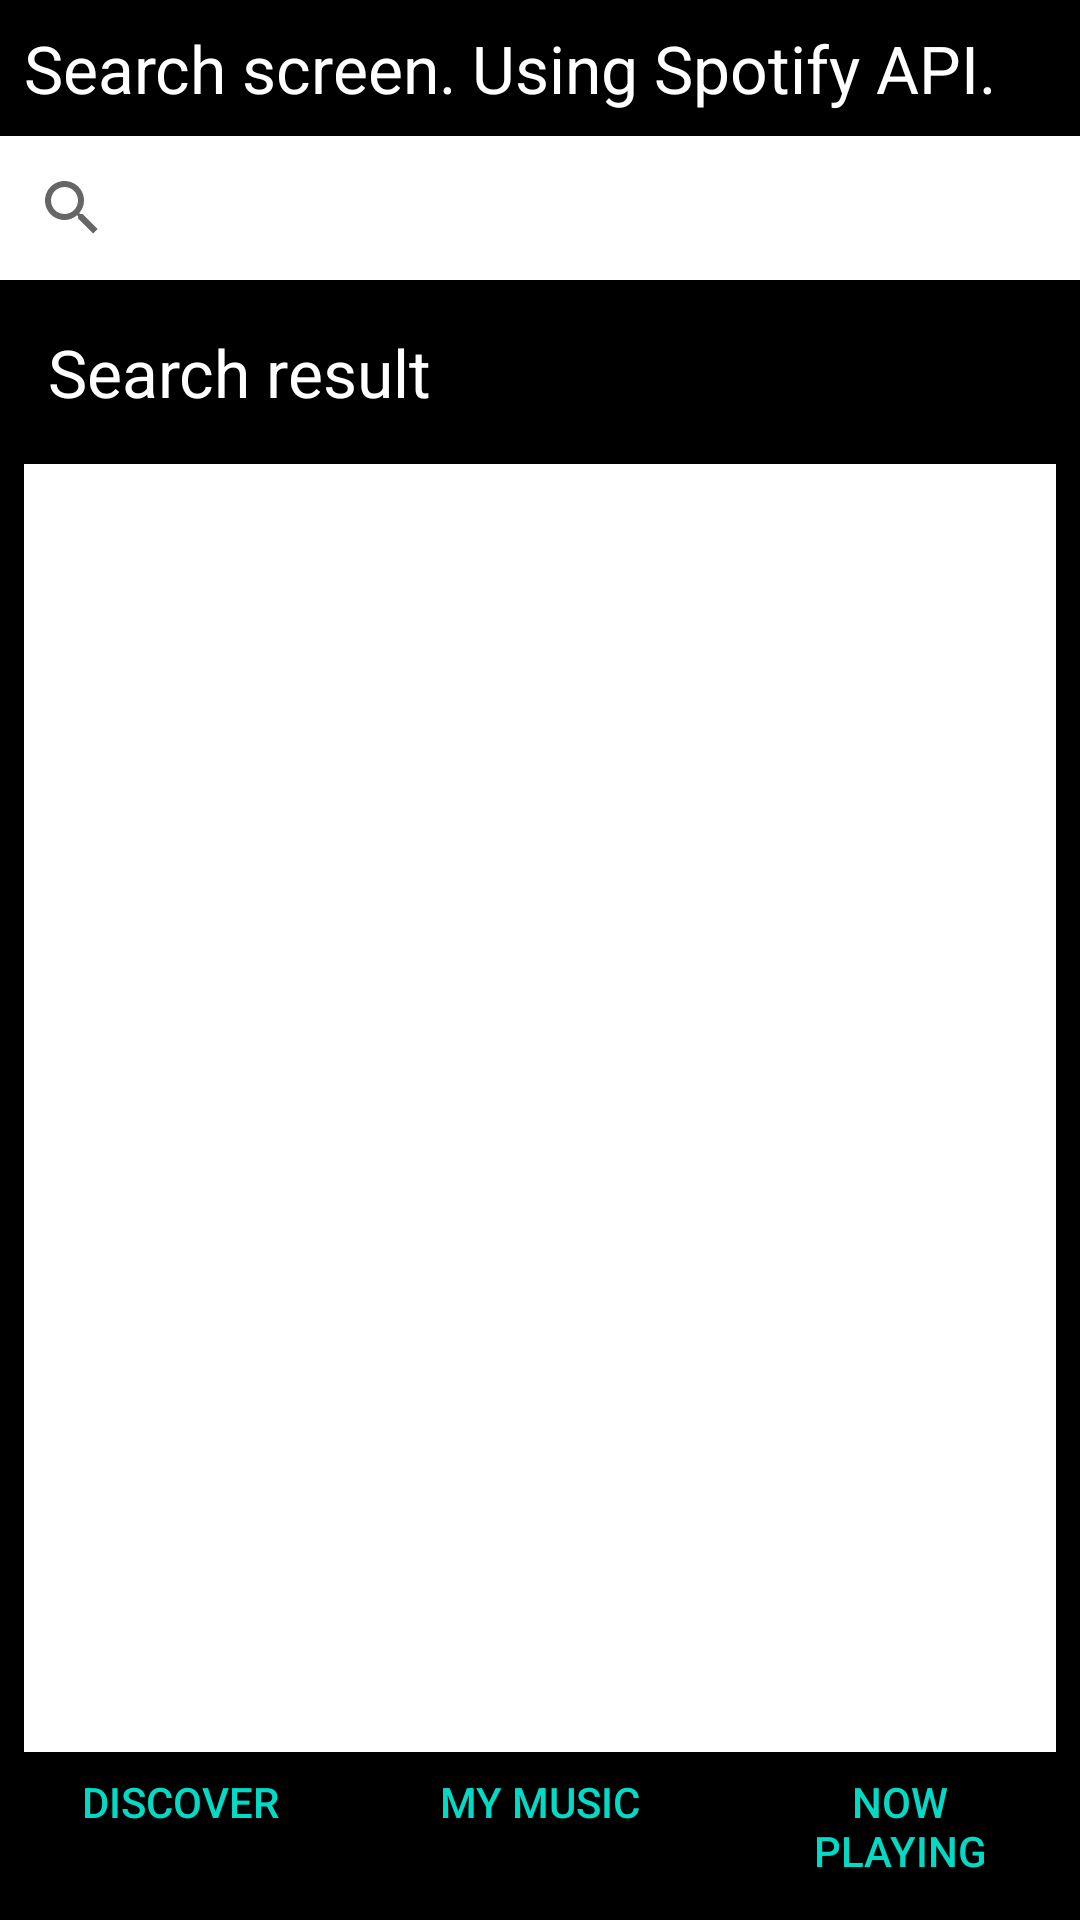

Android layout source for this screen:
<!-- AndroidManifest.xml: application theme AppTheme -->
<!-- res/layout/activity_search.xml -->
<?xml version="1.0" encoding="utf-8"?>
<RelativeLayout xmlns:android="http://schemas.android.com/apk/res/android"
    xmlns:tools="http://schemas.android.com/tools"
    android:layout_width="match_parent"
    android:layout_height="match_parent"
    android:background="@android:color/black"
    android:orientation="vertical"
    tools:context="com.bigbeatplayer.bigbeatplayer.SearchActivity">

    <TextView
        android:id="@+id/search_label"
        android:layout_width="wrap_content"
        android:layout_height="wrap_content"
        android:layout_alignParentTop="true"
        android:padding="@dimen/small_padding"
        android:text="@string/search_label_description"
        android:textAppearance="@style/Base.TextAppearance.AppCompat.Large"
        android:textColor="@android:color/white" />

    <SearchView
        android:id="@+id/search_search"
        android:layout_width="match_parent"
        android:layout_height="wrap_content"
        android:layout_below="@id/search_label"
        android:queryHint="@string/search_hint"
        android:background="@android:color/white"/>

    <android.support.v7.widget.AppCompatTextView
        android:id="@+id/search_tv"
        android:layout_width="wrap_content"
        android:layout_height="wrap_content"
        android:layout_below="@id/search_search"
        android:layout_margin="16dp"
        android:text="@string/search_result"
        android:textAppearance="?android:attr/textAppearanceLarge"
        android:textColor="@android:color/white" />

    <ListView xmlns:android="http://schemas.android.com/apk/res/android"
        xmlns:tools="http://schemas.android.com/tools"
        android:id="@+id/search_list"
        android:layout_width="match_parent"
        android:layout_height="match_parent"
        android:layout_below="@id/search_tv"
        android:layout_marginLeft="@dimen/small_padding"
        android:layout_marginRight="@dimen/small_padding"
        android:layout_marginBottom="@dimen/big_padding"
        android:background="@android:color/white"
        tools:layout_editor_absoluteX="8dp"
        tools:layout_editor_absoluteY="8dp" />

    <LinearLayout
        android:layout_width="match_parent"
        android:layout_height="wrap_content"
        android:layout_alignParentBottom="true"
        android:orientation="horizontal">

        <Button
            android:id="@+id/search_discover_button"
            style="?android:attr/buttonBarButtonStyle"
            android:layout_width="0dp"
            android:layout_height="wrap_content"
            android:layout_margin="@dimen/small_padding"
            android:layout_weight="1"
            android:text="@string/discover" />

        <Button
            android:id="@+id/search_my_music_button"
            style="?android:attr/buttonBarButtonStyle"
            android:layout_width="0dp"
            android:layout_height="wrap_content"
            android:layout_margin="@dimen/small_padding"
            android:layout_weight="1"
            android:text="@string/my_music" />

        <Button
            android:id="@+id/search_now_playing_button"
            style="?android:attr/buttonBarButtonStyle"
            android:layout_width="0dp"
            android:layout_height="wrap_content"
            android:layout_margin="@dimen/small_padding"
            android:layout_weight="1"
            android:text="@string/now_playing" />
    </LinearLayout>

</RelativeLayout>
<!-- resources referenced by this layout -->
<resources>
  <dimen name="big_padding">56dp</dimen>
  <dimen name="small_padding">8dp</dimen>
  <string name="discover">Discover</string>
  <string name="my_music">My Music</string>
  <string name="now_playing">Now Playing</string>
  <string name="search_hint">Type song or artist name ...</string>
  <string name="search_label_description">Search screen. Using Spotify API.</string>
  <string name="search_result">Search result</string>
  <style name="AppTheme" parent="Theme.AppCompat.Light.DarkActionBar">
          
          <item name="colorPrimary">@color/colorPrimary</item>
          <item name="colorPrimaryDark">@color/colorPrimaryDark</item>
          <item name="colorAccent">@color/colorAccent</item>
      </style>
  <!-- not gathered from this repository: default colours our renderer supplied (Android Studio template values) -->
  <color name="colorPrimary">#FF6200EE</color>
  <color name="colorPrimaryDark">#FF3700B3</color>
  <color name="colorAccent">#FF03DAC5</color>
</resources>
